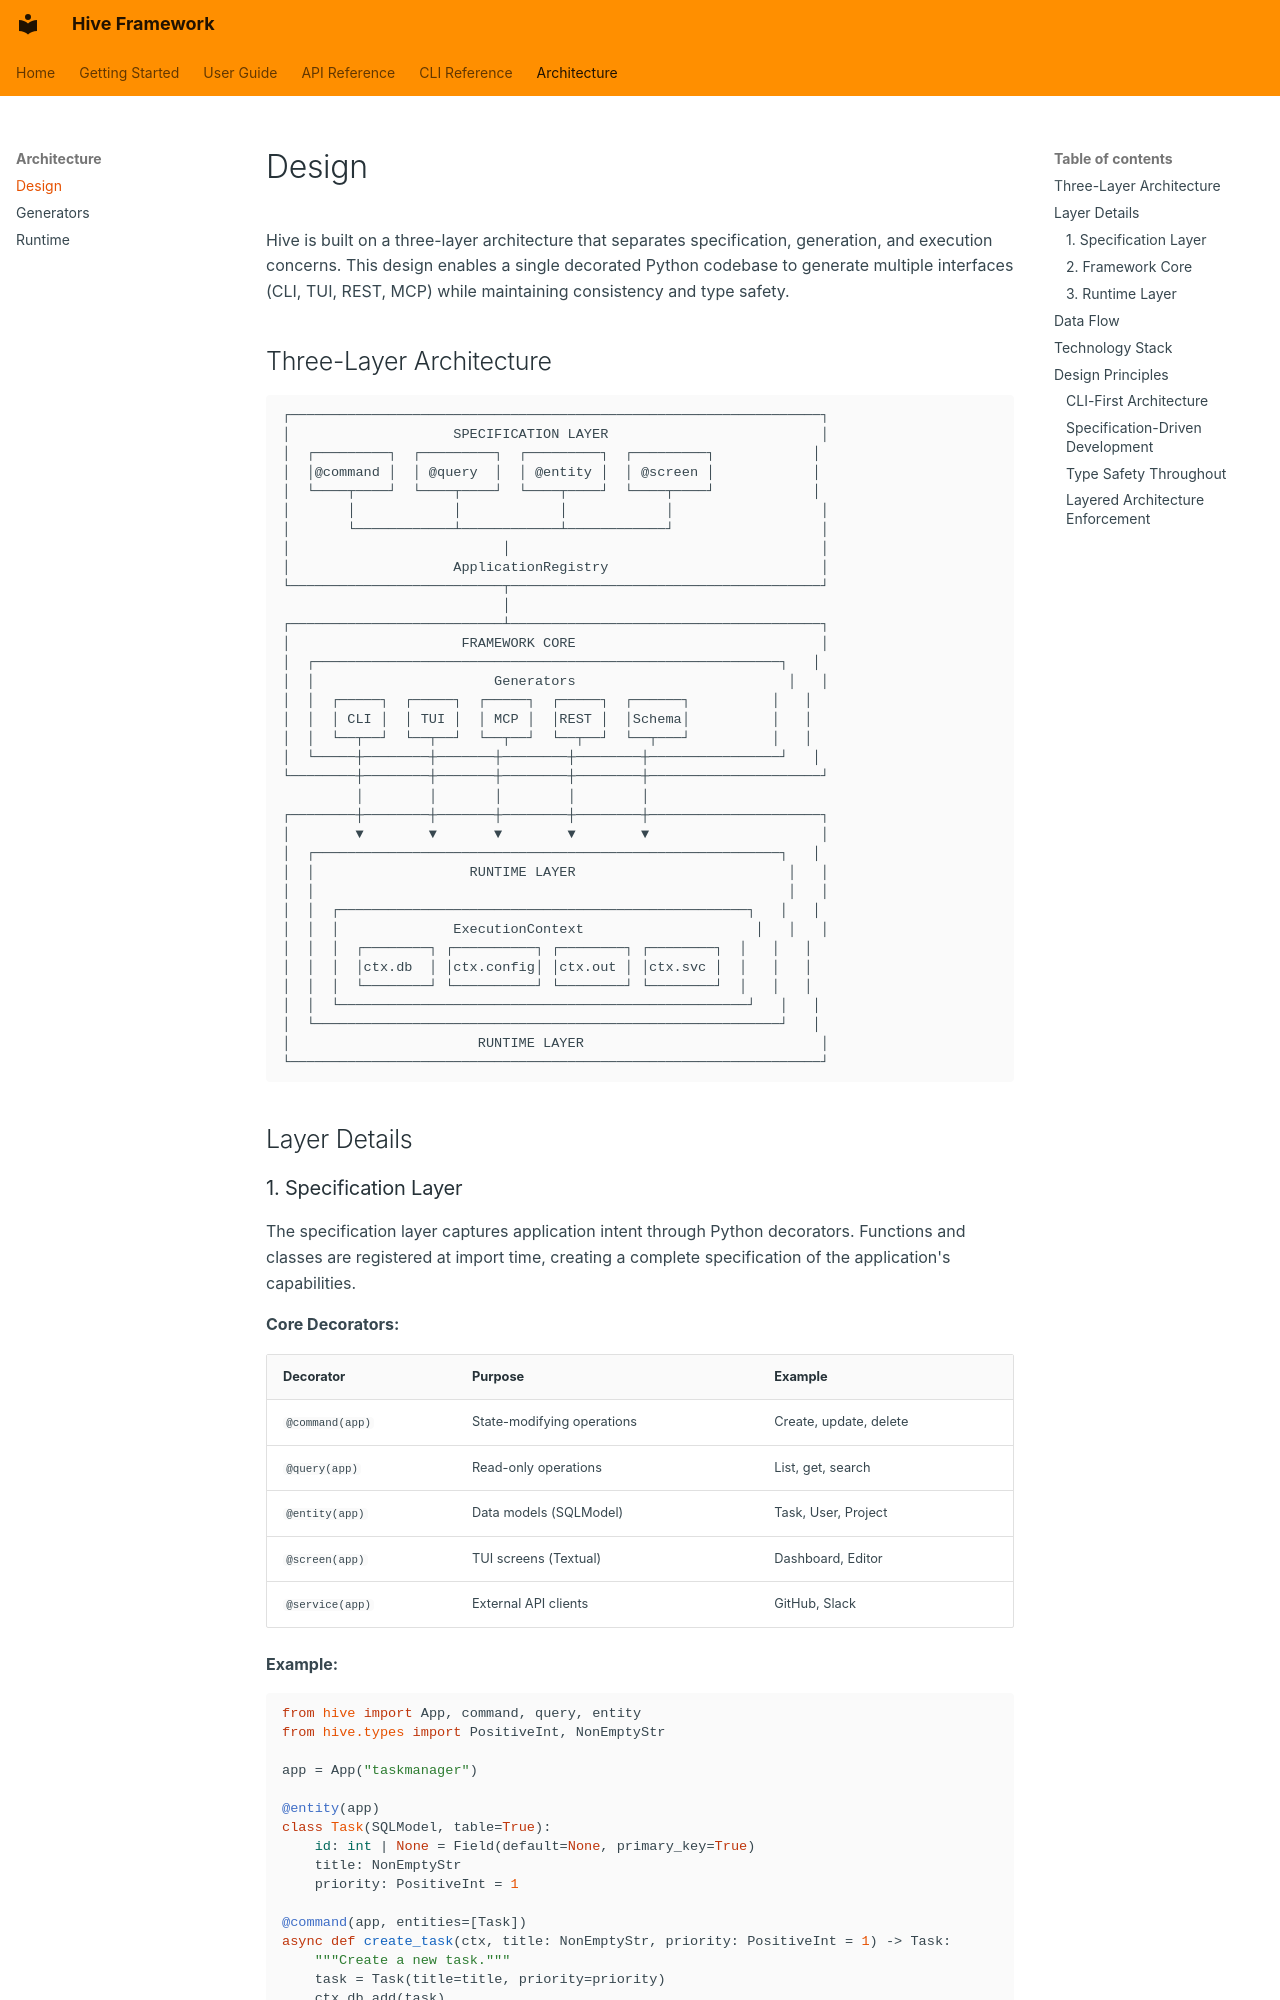

repository: jaredmcfarland/hive · page: architecture/design/index.html · generator: mkdocs

# Design

Hive is built on a three-layer architecture that separates specification, generation, and execution concerns. This design enables a single decorated Python codebase to generate multiple interfaces (CLI, TUI, REST, MCP) while maintaining consistency and type safety.

## Three-Layer Architecture

```
┌─────────────────────────────────────────────────────────────────┐
│                    SPECIFICATION LAYER                          │
│  ┌─────────┐  ┌─────────┐  ┌─────────┐  ┌─────────┐            │
│  │@command │  │ @query  │  │ @entity │  │ @screen │            │
│  └────┬────┘  └────┬────┘  └────┬────┘  └────┬────┘            │
│       │            │            │            │                  │
│       └────────────┴────────────┴────────────┘                  │
│                          │                                      │
│                    ApplicationRegistry                          │
└──────────────────────────┬──────────────────────────────────────┘
                           │
┌──────────────────────────┴──────────────────────────────────────┐
│                     FRAMEWORK CORE                              │
│  ┌─────────────────────────────────────────────────────────┐   │
│  │                      Generators                          │   │
│  │  ┌─────┐  ┌─────┐  ┌─────┐  ┌─────┐  ┌──────┐          │   │
│  │  │ CLI │  │ TUI │  │ MCP │  │REST │  │Schema│          │   │
│  │  └──┬──┘  └──┬──┘  └──┬──┘  └──┬──┘  └──┬───┘          │   │
│  └─────┼────────┼───────┼────────┼────────┼────────────────┘   │
└────────┼────────┼───────┼────────┼────────┼─────────────────────┘
         │        │       │        │        │
┌────────┼────────┼───────┼────────┼────────┼─────────────────────┐
│        ▼        ▼       ▼        ▼        ▼                     │
│  ┌─────────────────────────────────────────────────────────┐   │
│  │                   RUNTIME LAYER                          │   │
│  │                                                          │   │
│  │  ┌──────────────────────────────────────────────────┐   │   │
│  │  │              ExecutionContext                     │   │   │
│  │  │  ┌────────┐ ┌──────────┐ ┌────────┐ ┌────────┐  │   │   │
│  │  │  │ctx.db  │ │ctx.config│ │ctx.out │ │ctx.svc │  │   │   │
│  │  │  └────────┘ └──────────┘ └────────┘ └────────┘  │   │   │
│  │  └──────────────────────────────────────────────────┘   │   │
│  └─────────────────────────────────────────────────────────┘   │
│                       RUNTIME LAYER                             │
└─────────────────────────────────────────────────────────────────┘
```

## Layer Details
